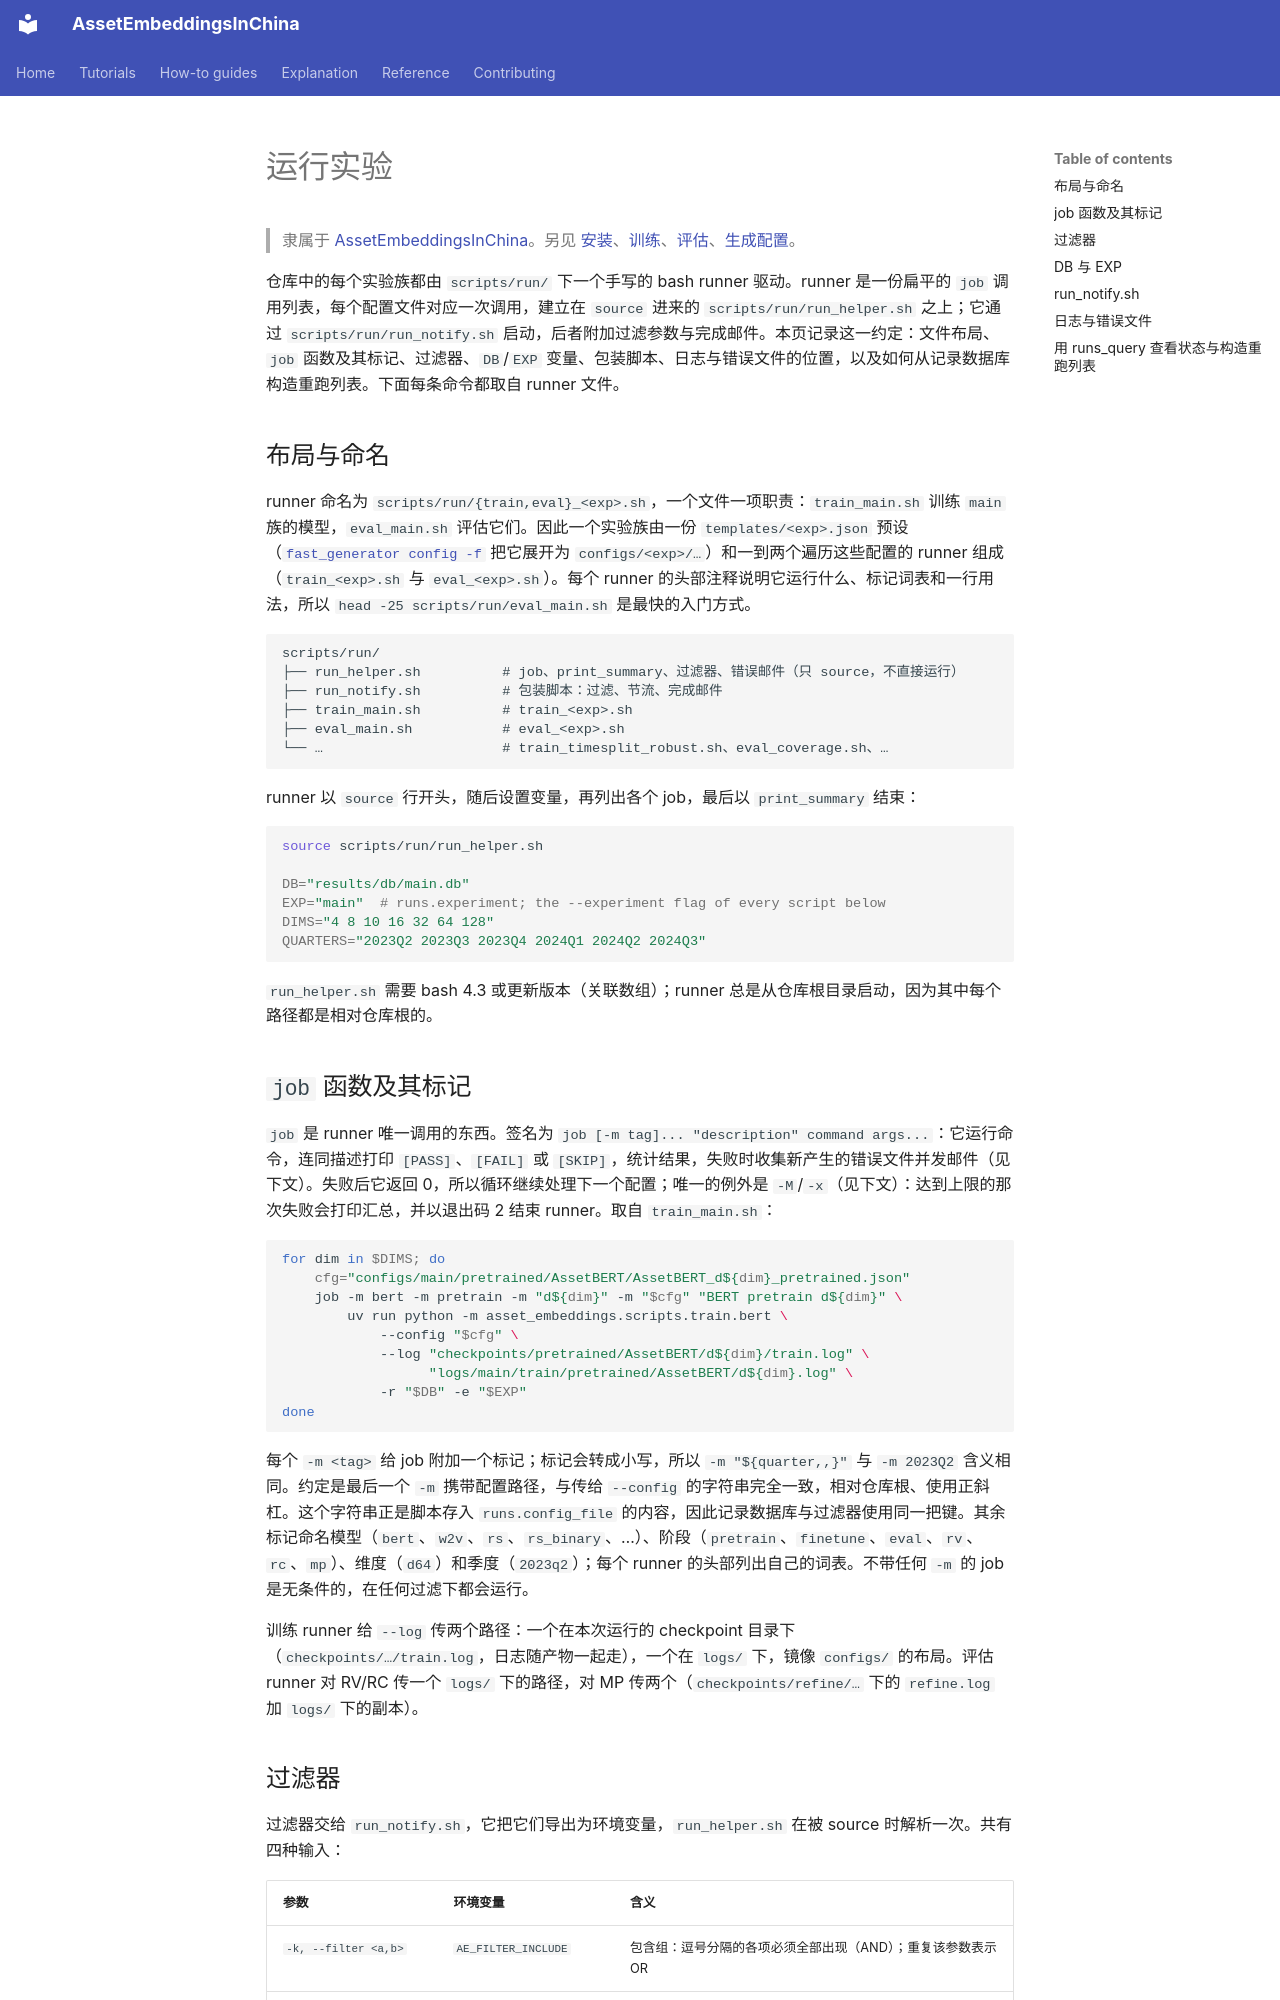

repository: Initial-Singularity/AssetEmbeddingsInChina · page: how-to/run-experiments.zh/index.html · generator: mkdocs

# 运行实验

> 隶属于 [AssetEmbeddingsInChina](../index.md)。另见 [安装](install.md)、[训练](train.md)、[评估](evaluate.md)、[生成配置](generate-configs.md)。

仓库中的每个实验族都由 `scripts/run/` 下一个手写的 bash runner 驱动。runner 是一份扁平的 `job` 调用列表，每个配置文件对应一次调用，建立在 `source` 进来的 `scripts/run/run_helper.sh` 之上；它通过 `scripts/run/run_notify.sh` 启动，后者附加过滤参数与完成邮件。本页记录这一约定：文件布局、`job` 函数及其标记、过滤器、`DB`/`EXP` 变量、包装脚本、日志与错误文件的位置，以及如何从记录数据库构造重跑列表。下面每条命令都取自 runner 文件。

## 布局与命名

runner 命名为 `scripts/run/{train,eval}_<exp>.sh`，一个文件一项职责：`train_main.sh` 训练 `main` 族的模型，`eval_main.sh` 评估它们。因此一个实验族由一份 `templates/<exp>.json` 预设（[`fast_generator config -f`](generate-configs.md) 把它展开为 `configs/<exp>/…`）和一到两个遍历这些配置的 runner 组成（`train_<exp>.sh` 与 `eval_<exp>.sh`）。每个 runner 的头部注释说明它运行什么、标记词表和一行用法，所以 `head -25 scripts/run/eval_main.sh` 是最快的入门方式。

```
scripts/run/
├── run_helper.sh          # job、print_summary、过滤器、错误邮件（只 source，不直接运行）
├── run_notify.sh          # 包装脚本：过滤、节流、完成邮件
├── train_main.sh          # train_<exp>.sh
├── eval_main.sh           # eval_<exp>.sh
└── …                      # train_timesplit_robust.sh、eval_coverage.sh、…
```

runner 以 `source` 行开头，随后设置变量，再列出各个 job，最后以 `print_summary` 结束：

```bash
source scripts/run/run_helper.sh

DB="results/db/main.db"
EXP="main"  # runs.experiment; the --experiment flag of every script below
DIMS="4 8 10 16 32 64 128"
QUARTERS="2023Q2 2023Q3 2023Q4 2024Q1 2024Q2 2024Q3"
```

`run_helper.sh` 需要 bash 4.3 或更新版本（关联数组）；runner 总是从仓库根目录启动，因为其中每个路径都是相对仓库根的。

## `job` 函数及其标记

`job` 是 runner 唯一调用的东西。签名为 `job [-m tag]... "description" command args...`：它运行命令，连同描述打印 `[PASS]`、`[FAIL]` 或 `[SKIP]`，统计结果，失败时收集新产生的错误文件并发邮件（见下文）。失败后它返回 0，所以循环继续处理下一个配置；唯一的例外是 `-M`/`-x`（见下文）：达到上限的那次失败会打印汇总，并以退出码 2 结束 runner。取自 `train_main.sh`：

```bash
for dim in $DIMS; do
    cfg="configs/main/pretrained/AssetBERT/AssetBERT_d${dim}_pretrained.json"
    job -m bert -m pretrain -m "d${dim}" -m "$cfg" "BERT pretrain d${dim}" \
        uv run python -m asset_embeddings.scripts.train.bert \
            --config "$cfg" \
            --log "checkpoints/pretrained/AssetBERT/d${dim}/train.log" \
                  "logs/main/train/pretrained/AssetBERT/d${dim}.log" \
            -r "$DB" -e "$EXP"
done
```

每个 `-m <tag>` 给 job 附加一个标记；标记会转成小写，所以 `-m "${quarter,,}"` 与 `-m 2023Q2` 含义相同。约定是最后一个 `-m` 携带配置路径，与传给 `--config` 的字符串完全一致，相对仓库根、使用正斜杠。这个字符串正是脚本存入 `runs.config_file` 的内容，因此记录数据库与过滤器使用同一把键。其余标记命名模型（`bert`、`w2v`、`rs`、`rs_binary`、…）、阶段（`pretrain`、`finetune`、`eval`、`rv`、`rc`、`mp`）、维度（`d64`）和季度（`2023q2`）；每个 runner 的头部列出自己的词表。不带任何 `-m` 的 job 是无条件的，在任何过滤下都会运行。

训练 runner 给 `--log` 传两个路径：一个在本次运行的 checkpoint 目录下（`checkpoints/…/train.log`，日志随产物一起走），一个在 `logs/` 下，镜像 `configs/` 的布局。评估 runner 对 RV/RC 传一个 `logs/` 下的路径，对 MP 传两个（`checkpoints/refine/…` 下的 `refine.log` 加 `logs/` 下的副本）。
